Labelled photos from "combined_data", an image-classification folder in CalvinTChi/CS280_Project. The possible labels are: cancer, not cancer.

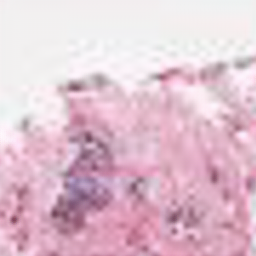
Label: cancer

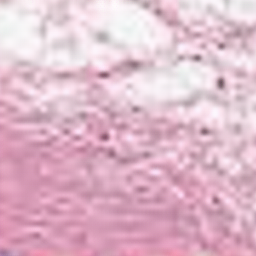
Label: not cancer

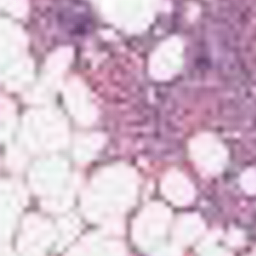
Label: not cancer

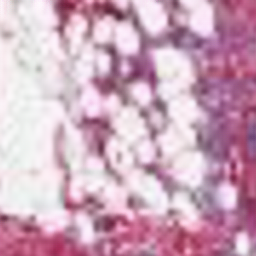
Label: not cancer

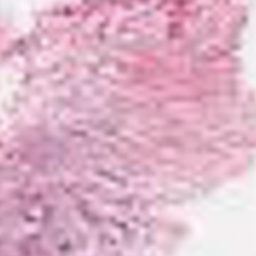
Label: cancer

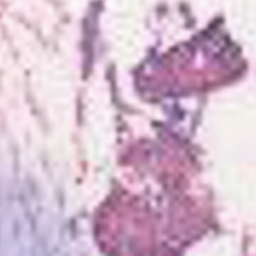
Label: cancer
